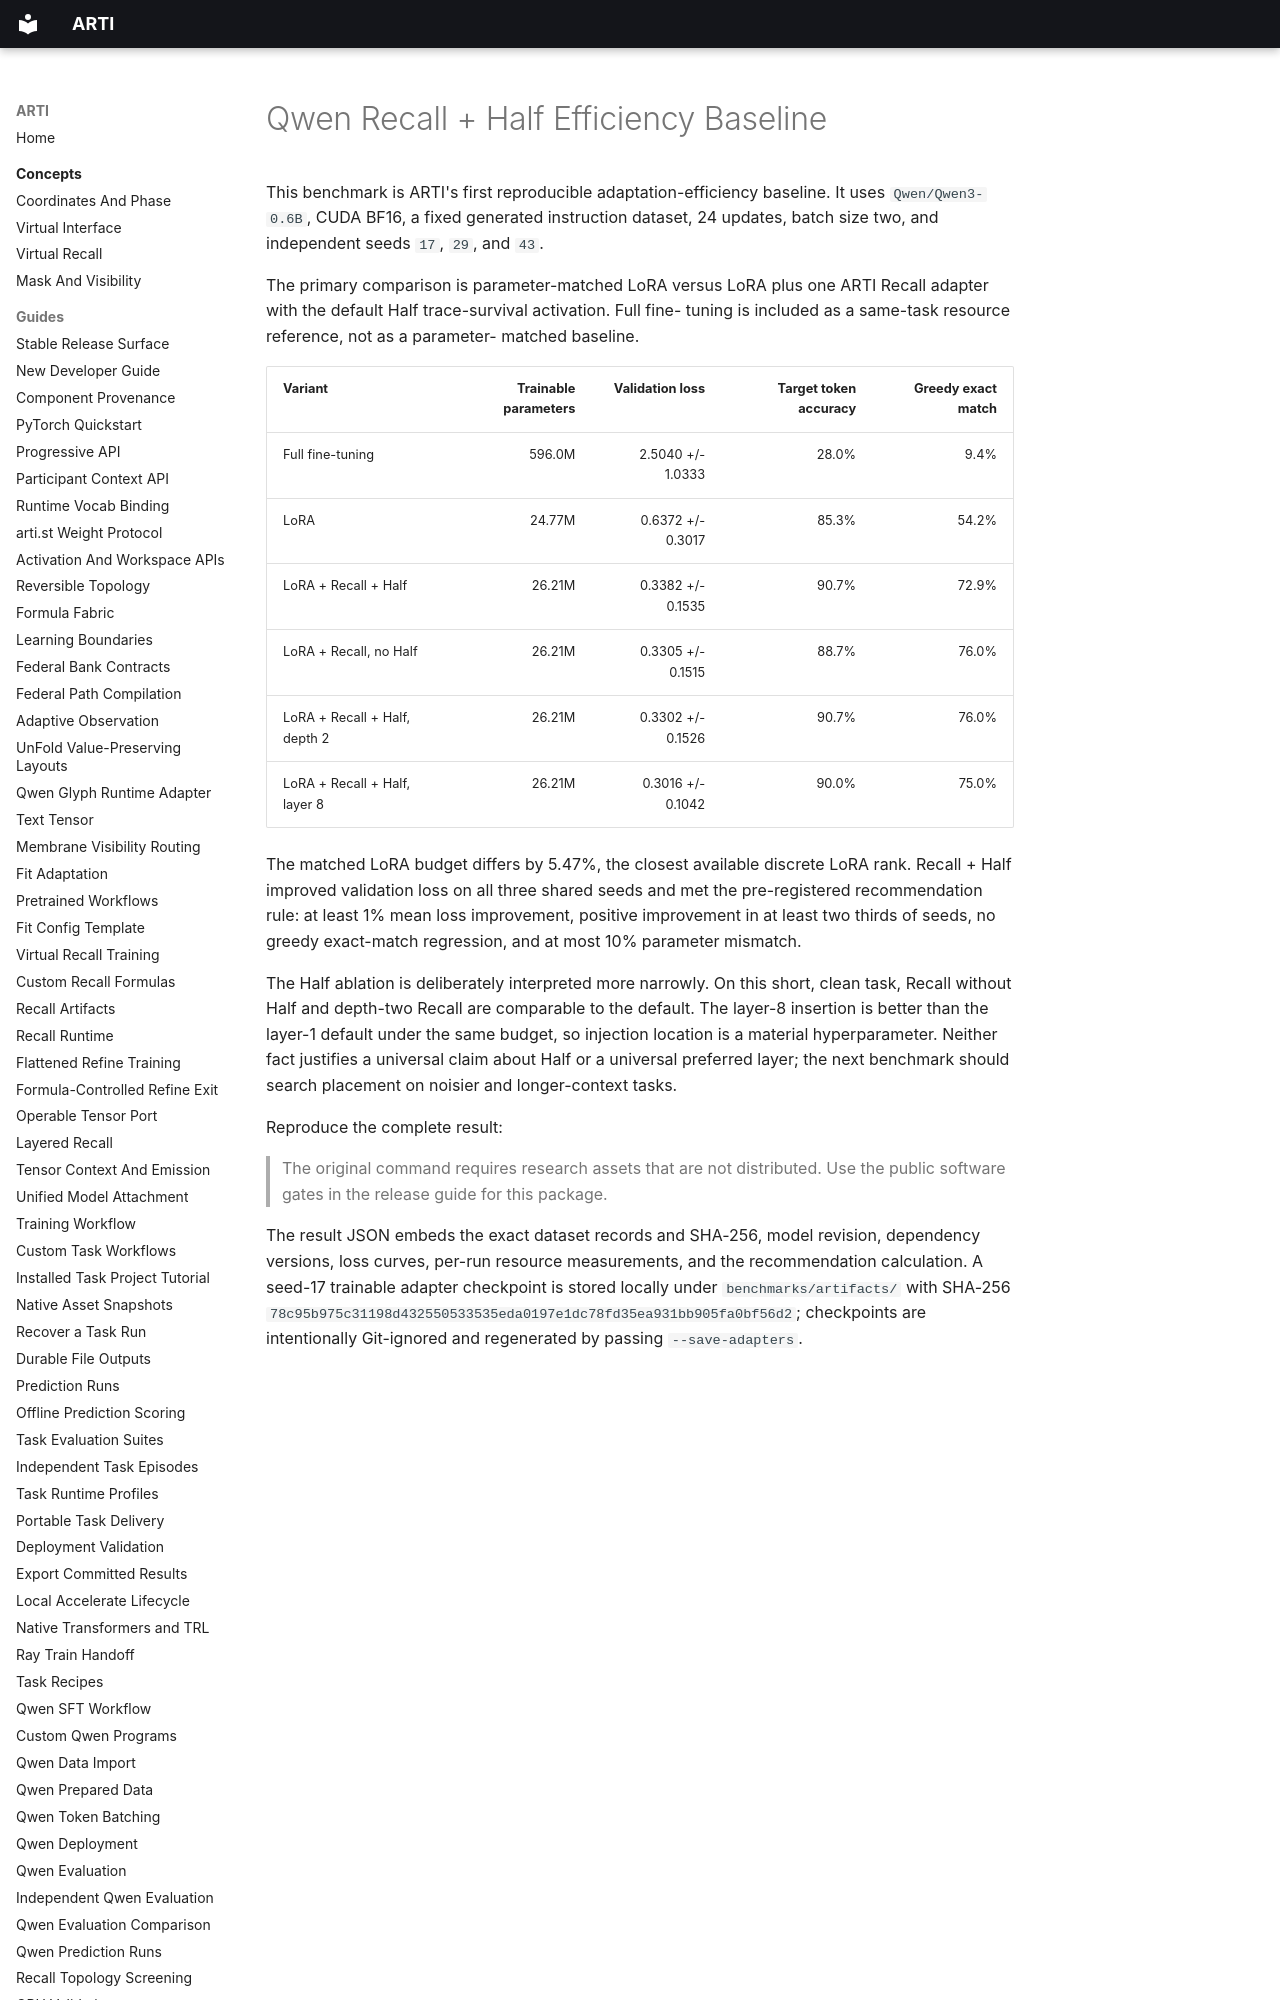

repository: ragnarok-io/ARTI · page: validation/qwen-recall-half-efficiency/index.html · generator: mkdocs

# Qwen Recall + Half Efficiency Baseline

This benchmark is ARTI's first reproducible adaptation-efficiency baseline. It
uses `Qwen/Qwen3-0.6B`, CUDA BF16, a fixed generated instruction dataset, 24
updates, batch size two, and independent seeds `17`, `29`, and `43`.

The primary comparison is parameter-matched LoRA versus LoRA plus one ARTI
Recall adapter with the default Half trace-survival activation. Full fine-
tuning is included as a same-task resource reference, not as a parameter-
matched baseline.

| Variant | Trainable parameters | Validation loss | Target token accuracy | Greedy exact match |
| --- | ---: | ---: | ---: | ---: |
| Full fine-tuning | 596.0M | 2.5040 +/- 1.0333 | 28.0% | 9.4% |
| LoRA | 24.77M | 0.6372 +/- 0.3017 | 85.3% | 54.2% |
| LoRA + Recall + Half | 26.21M | 0.3382 +/- 0.1535 | 90.7% | 72.9% |
| LoRA + Recall, no Half | 26.21M | 0.3305 +/- 0.1515 | 88.7% | 76.0% |
| LoRA + Recall + Half, depth 2 | 26.21M | 0.3302 +/- 0.1526 | 90.7% | 76.0% |
| LoRA + Recall + Half, layer 8 | 26.21M | 0.3016 +/- 0.1042 | 90.0% | 75.0% |

The matched LoRA budget differs by 5.47%, the closest available discrete LoRA
rank. Recall + Half improved validation loss on all three shared seeds and
met the pre-registered recommendation rule: at least 1% mean loss improvement,
positive improvement in at least two thirds of seeds, no greedy exact-match
regression, and at most 10% parameter mismatch.
